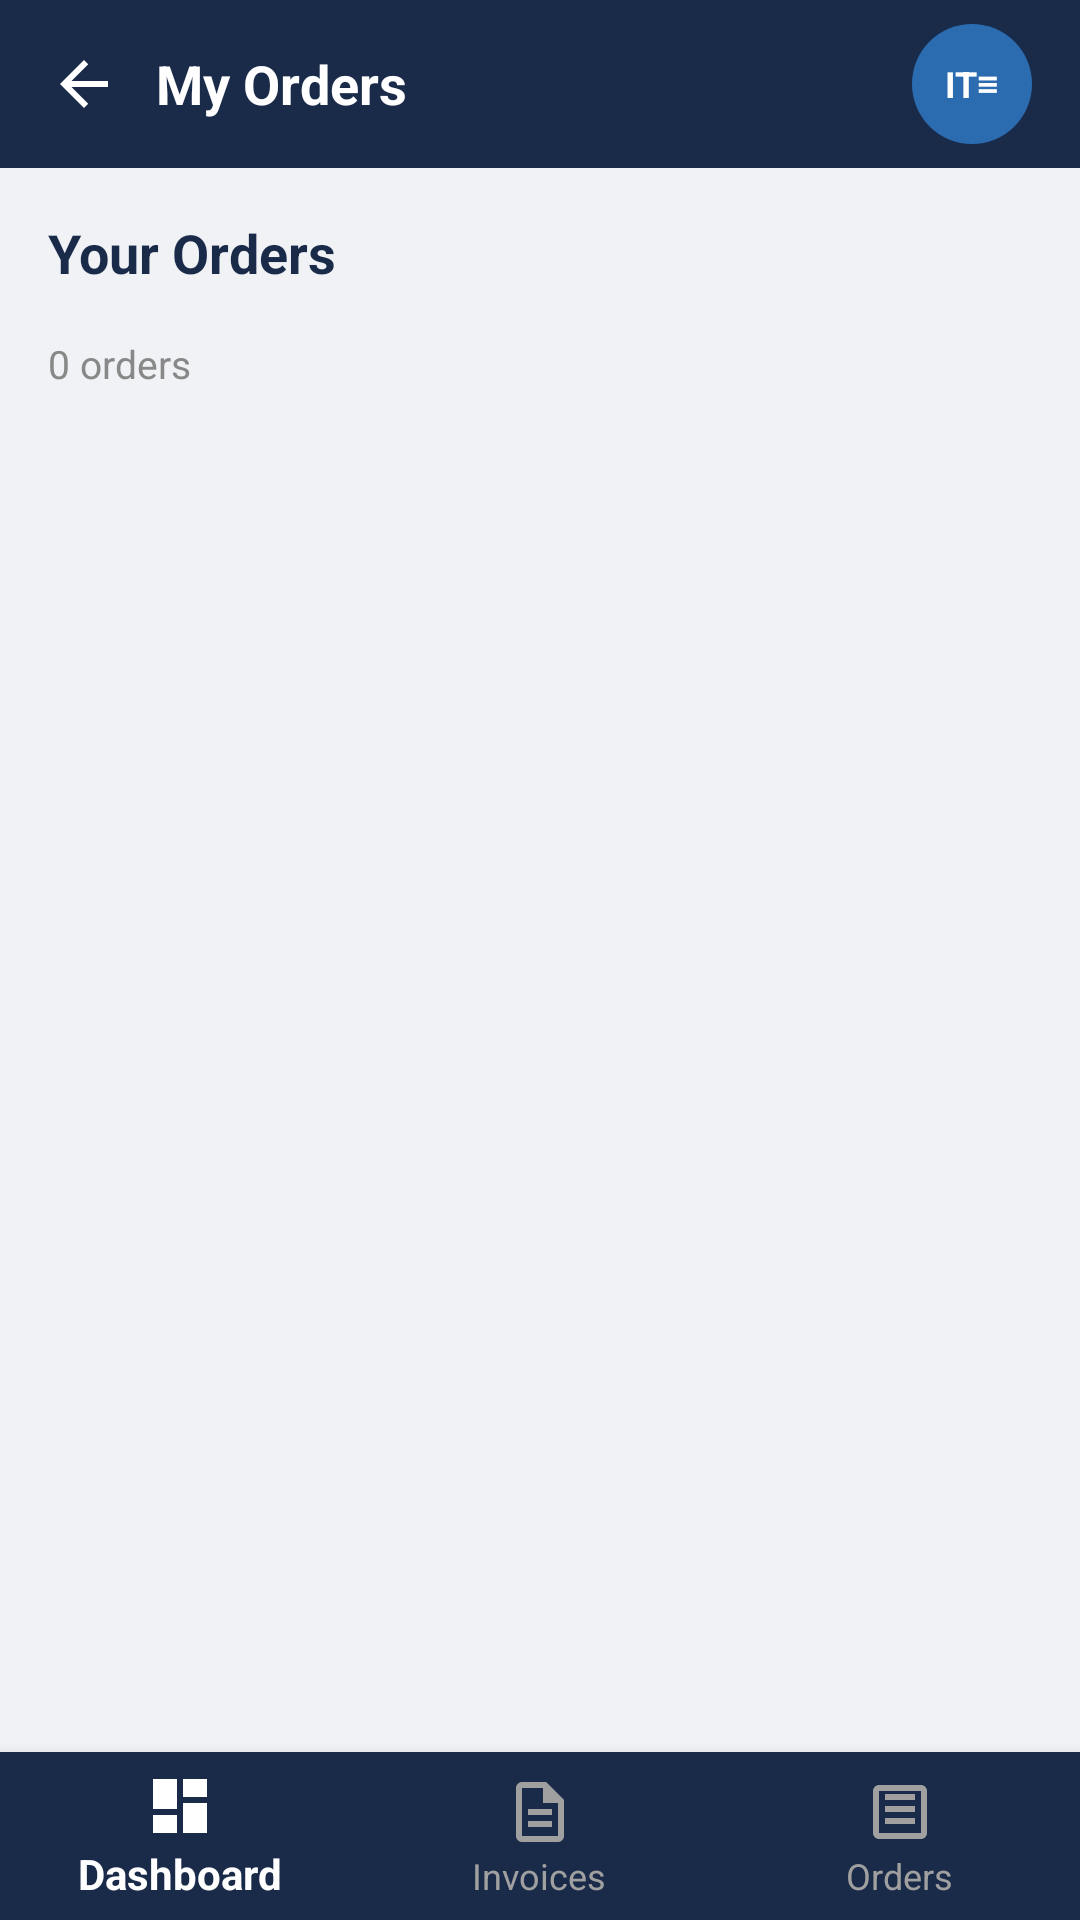

This screen was rendered from an Android layout file. Write that file and the resources it references.
<!-- AndroidManifest.xml: application theme Theme.MyApplication -->
<!-- res/layout/activity_orders.xml -->
<?xml version="1.0" encoding="utf-8"?>
<LinearLayout xmlns:android="http://schemas.android.com/apk/res/android"
    xmlns:app="http://schemas.android.com/apk/res-auto"
    android:layout_width="match_parent"
    android:layout_height="match_parent"
    android:orientation="vertical"
    android:background="#F0F2F5">

    <LinearLayout
        android:layout_width="match_parent"
        android:layout_height="56dp"
        android:background="#1A2B4A"
        android:gravity="center_vertical"
        android:paddingStart="16dp"
        android:paddingEnd="16dp"
        android:orientation="horizontal">

        <ImageView
            android:id="@+id/ivBack"
            android:layout_width="24dp"
            android:layout_height="24dp"
            android:src="@drawable/ic_arrow_back"
            android:contentDescription="Back"
            android:tint="#FFFFFF" />

        <TextView
            android:layout_width="0dp"
            android:layout_height="wrap_content"
            android:layout_weight="1"
            android:text="My Orders"
            android:textColor="#FFFFFF"
            android:textSize="18sp"
            android:textStyle="bold"
            android:layout_marginStart="12dp" />

        <LinearLayout
            android:layout_width="40dp"
            android:layout_height="40dp"
            android:background="@drawable/bg_logo_badge"
            android:gravity="center">
            <TextView
                android:layout_width="wrap_content"
                android:layout_height="wrap_content"
                android:text="IT≡"
                android:textColor="#FFFFFF"
                android:textSize="12sp"
                android:textStyle="bold" />
        </LinearLayout>
    </LinearLayout>

    <TextView
        android:layout_width="match_parent"
        android:layout_height="wrap_content"
        android:text="Your Orders"
        android:textSize="18sp"
        android:textStyle="bold"
        android:textColor="#1A2B4A"
        android:padding="16dp"
        android:paddingBottom="8dp" />

    <TextView
        android:id="@+id/tvOrderCount"
        android:layout_width="match_parent"
        android:layout_height="wrap_content"
        android:text="0 orders"
        android:textSize="13sp"
        android:textColor="#888888"
        android:paddingStart="16dp"
        android:paddingEnd="16dp"
        android:paddingBottom="8dp" />

    <androidx.recyclerview.widget.RecyclerView
        android:id="@+id/rvOrders"
        android:layout_width="match_parent"
        android:layout_height="0dp"
        android:layout_weight="1"
        android:paddingStart="12dp"
        android:paddingEnd="12dp"
        android:clipToPadding="false" />

    <com.google.android.material.bottomnavigation.BottomNavigationView
        android:id="@+id/bottomNavigation"
        android:layout_width="match_parent"
        android:layout_height="wrap_content"
        android:background="#1A2B4A"
        app:menu="@menu/bottom_nav_menu"
        app:itemIconTint="@color/bottom_nav_selector"
        app:itemTextColor="@color/bottom_nav_selector" />

</LinearLayout>
<!-- resources referenced by this layout -->
<resources>
  <!-- drawable bg_logo_badge (drawable) -->
  <?xml version="1.0" encoding="utf-8"?>
  <shape xmlns:android="http://schemas.android.com/apk/res/android"
      android:shape="oval">
      <solid android:color="#2B6CB0" />
  </shape>
  <!-- drawable ic_arrow_back (drawable) -->
  <?xml version="1.0" encoding="utf-8"?>
  <vector xmlns:android="http://schemas.android.com/apk/res/android"
      android:width="24dp"
      android:height="24dp"
      android:viewportWidth="24"
      android:viewportHeight="24">
    <path
        android:fillColor="#FFFFFF"
        android:pathData="M20,11H7.83l5.59,-5.59L12,4l-8,8 8,8 1.41,-1.41L7.83,13H20V11z"/>
  </vector>
  <style name="Theme.MyApplication" parent="Theme.MaterialComponents.DayNight.NoActionBar.Bridge">
          
          <item name="colorPrimary">#1A2B4A</item>
          <item name="colorPrimaryVariant">#122038</item>
          <item name="colorOnPrimary">@android:color/white</item>
          
          
          <item name="colorSecondary">#2B6CB0</item>
          <item name="colorSecondaryVariant">#1A4971</item>
          <item name="colorOnSecondary">@android:color/white</item>
          
          
          <item name="android:statusBarColor">#1A2B4A</item>
      </style>
</resources>
